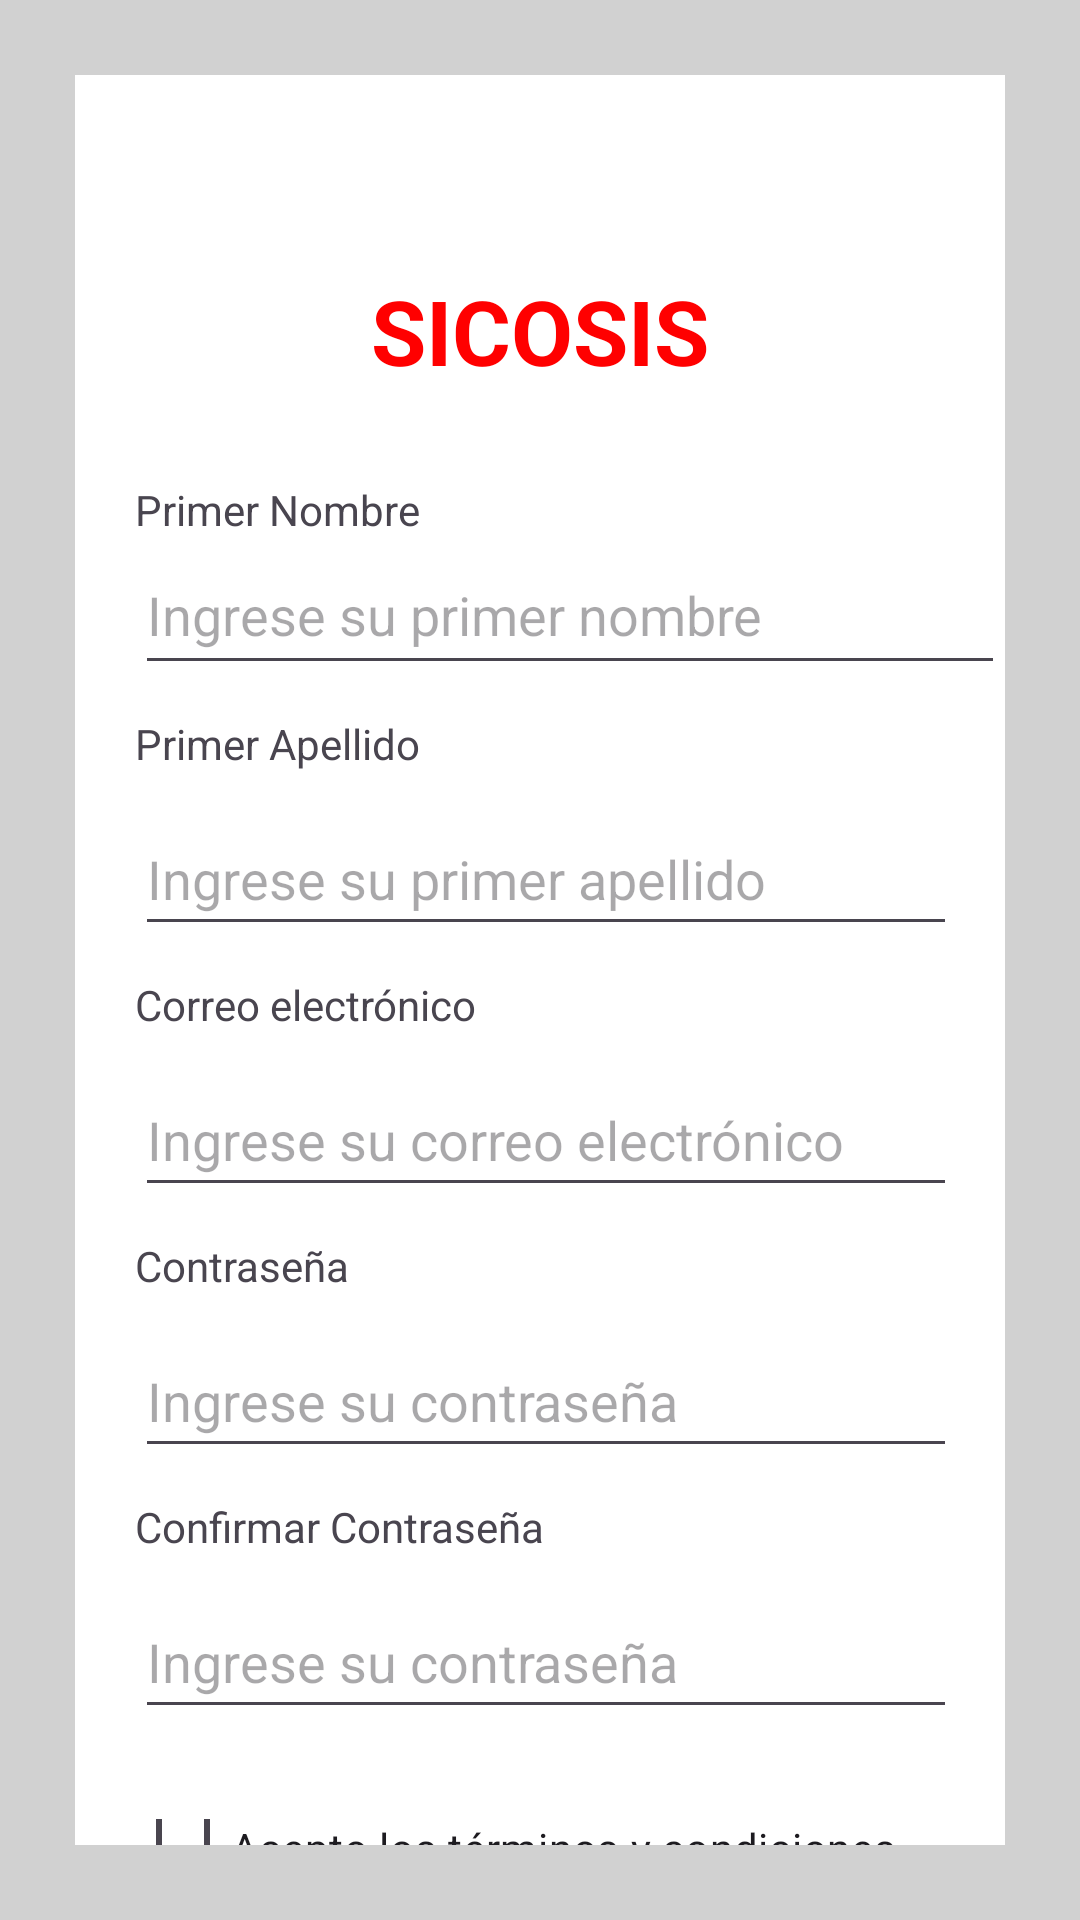

Layout XML and referenced resources for this Android screen:
<!-- AndroidManifest.xml: application theme Theme.Adelantos_proyecto -->
<!-- res/layout/activity_register.xml -->
<RelativeLayout
    xmlns:android="http://schemas.android.com/apk/res/android"
    android:layout_width="match_parent"
    android:background="@color/grey"
    android:layout_height="match_parent">

    <LinearLayout
        android:layout_width="match_parent"
        android:layout_height="800dp"
        android:layout_marginStart="25dp"
        android:layout_marginTop="25dp"
        android:layout_marginEnd="25dp"
        android:layout_marginBottom="25dp"
        android:background="@color/white"
        android:orientation="vertical">

        <ImageView
            android:id="@+id/ivVolver"
            android:layout_width="120dp"
            android:layout_height="40dp"
            android:layout_marginStart="255dp"
            android:layout_marginTop="15dp"
            android:layout_marginEnd="16dp"
            android:src="@drawable/ic_volver" />

        <TextView
            android:id="@+id/tvTitle"
            android:layout_width="match_parent"
            android:layout_height="wrap_content"
            android:layout_alignParentStart="true"
            android:layout_alignParentTop="true"
            android:layout_alignParentEnd="true"
            android:layout_marginTop="10dp"
            android:text="@string/tvTitle"
            android:textAlignment="center"
            android:textColor="@color/red"
            android:textSize="30dp"
            android:textStyle="bold" />

        <TextView
            android:id="@+id/tvNombre"
            android:layout_width="match_parent"
            android:layout_height="18dp"
            android:layout_marginStart="20dp"
            android:layout_marginTop="30dp"
            android:text="Primer Nombre" />

        <EditText
            android:id="@+id/etNombre"
            android:layout_width="match_parent"
            android:layout_height="50dp"
            android:layout_below="@id/tvNombre"
            android:layout_marginStart="20dp"
            android:layout_marginLeft="10dp"
            android:hint="Ingrese su primer nombre" />

        <TextView
            android:id="@+id/tvApellido"
            android:layout_width="wrap_content"
            android:layout_height="wrap_content"
            android:layout_below="@id/etNombre"
            android:layout_marginStart="20dp"
            android:layout_marginTop="10dp"
            android:text="Primer Apellido" />

        <EditText
            android:id="@+id/etApellido"
            android:layout_width="match_parent"
            android:layout_height="48dp"
            android:layout_below="@id/tvApellido"
            android:layout_marginStart="20dp"
            android:layout_marginTop="10dp"
            android:layout_marginEnd="16dp"
            android:hint="Ingrese su primer apellido" />

        <TextView
            android:id="@+id/tvCorreo"
            android:layout_width="wrap_content"
            android:layout_height="wrap_content"
            android:layout_below="@id/etApellido"
            android:layout_marginStart="20dp"
            android:layout_marginTop="10dp"
            android:text="Correo electrónico" />

        <EditText
            android:id="@+id/etCorreo"
            android:layout_width="match_parent"
            android:layout_height="48dp"
            android:layout_below="@id/tvCorreo"
            android:layout_marginStart="20dp"
            android:layout_marginTop="10dp"
            android:layout_marginEnd="16dp"
            android:hint="Ingrese su correo electrónico"
            android:inputType="textEmailAddress" />

        <TextView
            android:id="@+id/tvContrasena"
            android:layout_width="wrap_content"
            android:layout_height="wrap_content"
            android:layout_below="@id/etCorreo"
            android:layout_marginStart="20dp"
            android:layout_marginTop="10dp"
            android:text="Contraseña" />

        <EditText
            android:id="@+id/etContrasena"
            android:layout_width="match_parent"
            android:layout_height="48dp"
            android:layout_below="@id/tvContrasena"
            android:layout_marginStart="20dp"
            android:layout_marginTop="10dp"
            android:layout_marginEnd="16dp"
            android:hint="Ingrese su contraseña"
            android:inputType="textPassword" />

        <TextView
            android:id="@+id/tvConfimarContrasena"
            android:layout_width="wrap_content"
            android:layout_height="wrap_content"
            android:layout_below="@id/etContrasena"
            android:layout_marginStart="20dp"
            android:layout_marginTop="10dp"
            android:text="Confirmar Contraseña" />

        <EditText
            android:id="@+id/etConfimarContrasena"
            android:layout_width="match_parent"
            android:layout_height="48dp"
            android:layout_below="@id/tvConfimarContrasena"
            android:layout_marginStart="20dp"
            android:layout_marginTop="10dp"
            android:layout_marginEnd="16dp"
            android:hint="Ingrese su contraseña"
            android:inputType="textPassword" />

        <CheckBox
            android:id="@+id/cbCondiciones"
            android:layout_width="wrap_content"
            android:layout_height="wrap_content"
            android:layout_below="@id/etConfimarContrasena"
            android:layout_marginStart="20dp"
            android:layout_marginTop="30dp"
            android:text="Acepto los términos y condiciones" />

        <Button
            android:id="@+id/btnLogin"
            android:layout_width="match_parent"
            android:layout_height="52dp"
            android:layout_below="@id/cbCondiciones"
            android:layout_marginStart="20dp"
            android:layout_marginTop="18dp"
            android:layout_marginEnd="16dp"
            android:padding="5dp"
            android:text="@string/btnLogin"
            android:textSize="25dp" />

    </LinearLayout>
</RelativeLayout>
<!-- resources referenced by this layout -->
<resources>
  <color name="grey">#D1D1D1</color>
  <color name="red">#FF0000</color>
  <color name="white">#FFFFFFFF</color>
  <string name="btnLogin">Iniciar sesión</string>
  <string name="tvTitle">SICOSIS</string>
  <style name="Theme.Adelantos_proyecto" parent="Base.Theme.Adelantos_proyecto" />
  <style name="Base.Theme.Adelantos_proyecto" parent="Theme.Material3.DayNight.NoActionBar">
          
          
      </style>
</resources>
